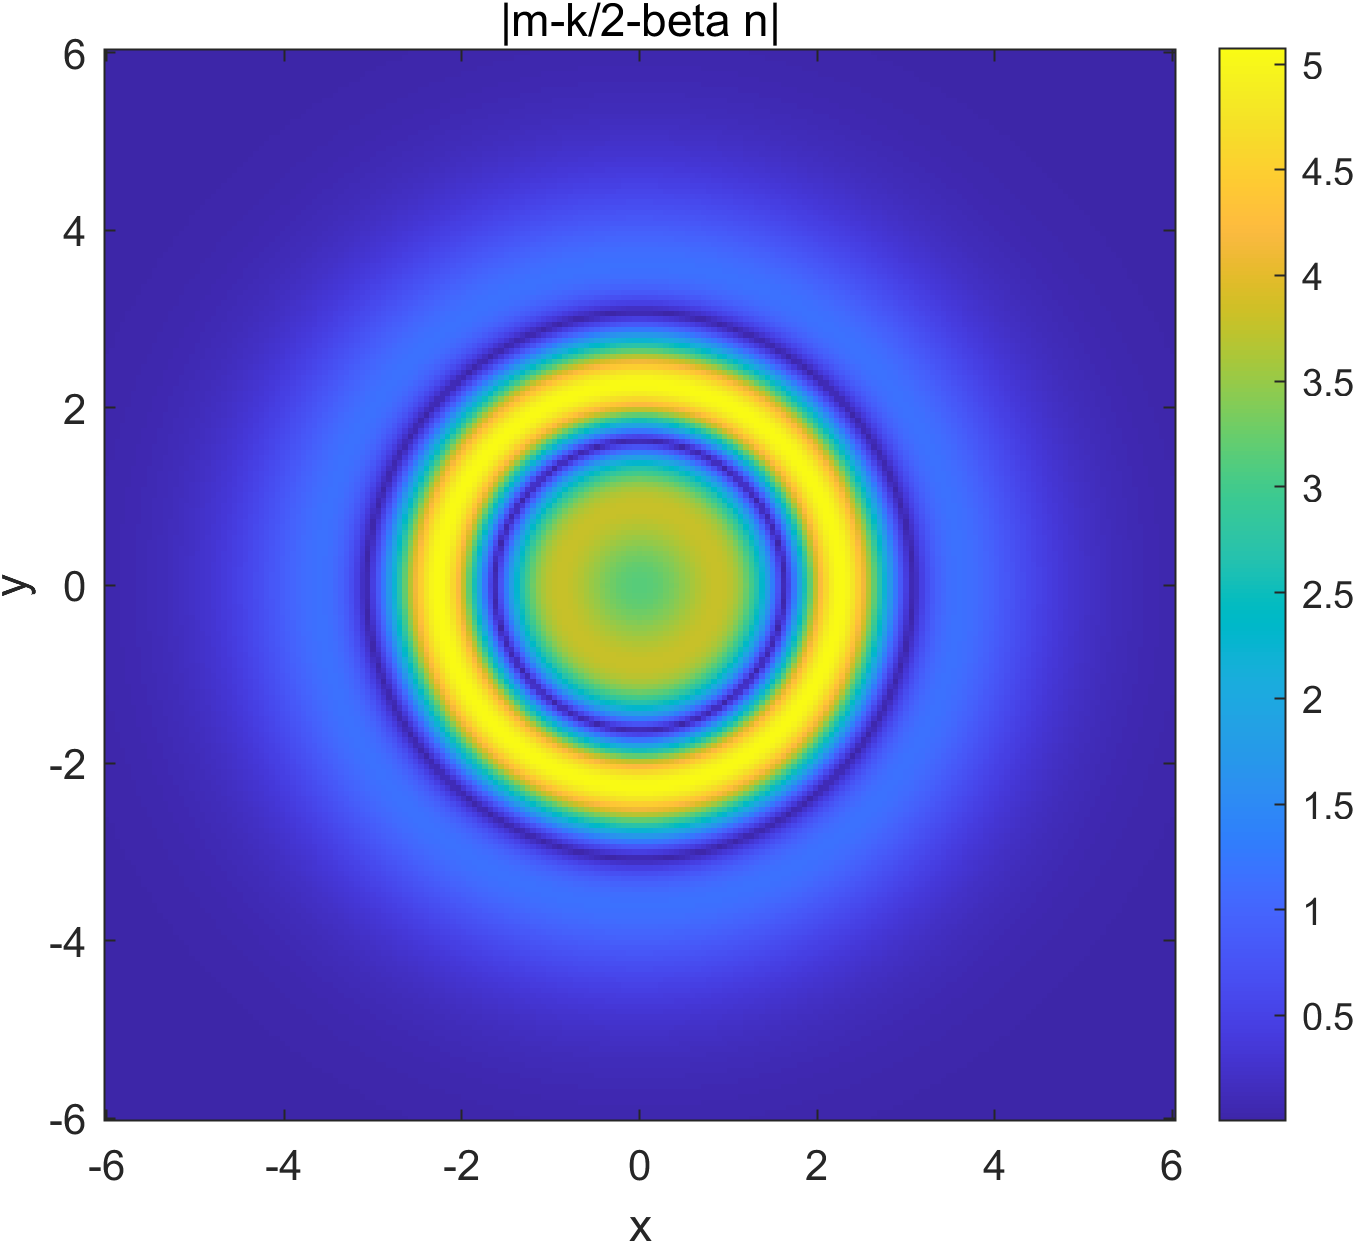

Data behind this chart, as committed beside it:
-6, -6, 0.00095435147458768
-6, -5.94, 0.001011
-6, -5.88, 0.00108
-6, -5.82, 0.001153
-6, -5.76, 0.00123
-6, -5.7, 0.001313
-6, -5.64, 0.0014
-6, -5.58, 0.001493
-6, -5.52, 0.001591
-6, -5.46, 0.001695
-6, -5.4, 0.001806
-6, -5.34, 0.001923
-6, -5.28, 0.002047
-6, -5.22, 0.002178
-6, -5.16, 0.002317
-6, -5.1, 0.002464
-6, -5.04, 0.002618
-6, -4.98, 0.002782
-6, -4.92, 0.002955
-6, -4.86, 0.003137
-6, -4.8, 0.003329
-6, -4.74, 0.003532
-6, -4.68, 0.003745
-6, -4.62, 0.003969
-6, -4.56, 0.004205
-6, -4.5, 0.004453
-6, -4.44, 0.004713
-6, -4.38, 0.004987
-6, -4.32, 0.005274
-6, -4.26, 0.005574
-6, -4.2, 0.005889
-6, -4.14, 0.006219
-6, -4.08, 0.006564
-6, -4.02, 0.006925
-6, -3.96, 0.007301
-6, -3.9, 0.007694
-6, -3.84, 0.008104
-6, -3.78, 0.008531
-6, -3.72, 0.008975
-6, -3.66, 0.009438
-6, -3.6, 0.009919
-6, -3.54, 0.01042
-6, -3.48, 0.01094
-6, -3.42, 0.01147
-6, -3.36, 0.01203
-6, -3.3, 0.0126
-6, -3.24, 0.0132
-6, -3.18, 0.01381
-6, -3.12, 0.01444
-6, -3.06, 0.01509
-6, -3, 0.01577
-6, -2.94, 0.01646
-6, -2.88, 0.01716
-6, -2.82, 0.01789
-6, -2.76, 0.01863
-6, -2.7, 0.01939
-6, -2.64, 0.02017
-6, -2.58, 0.02097
-6, -2.52, 0.02178
-6, -2.46, 0.0226
-6, -2.4, 0.02344
... 40,340 more rows
